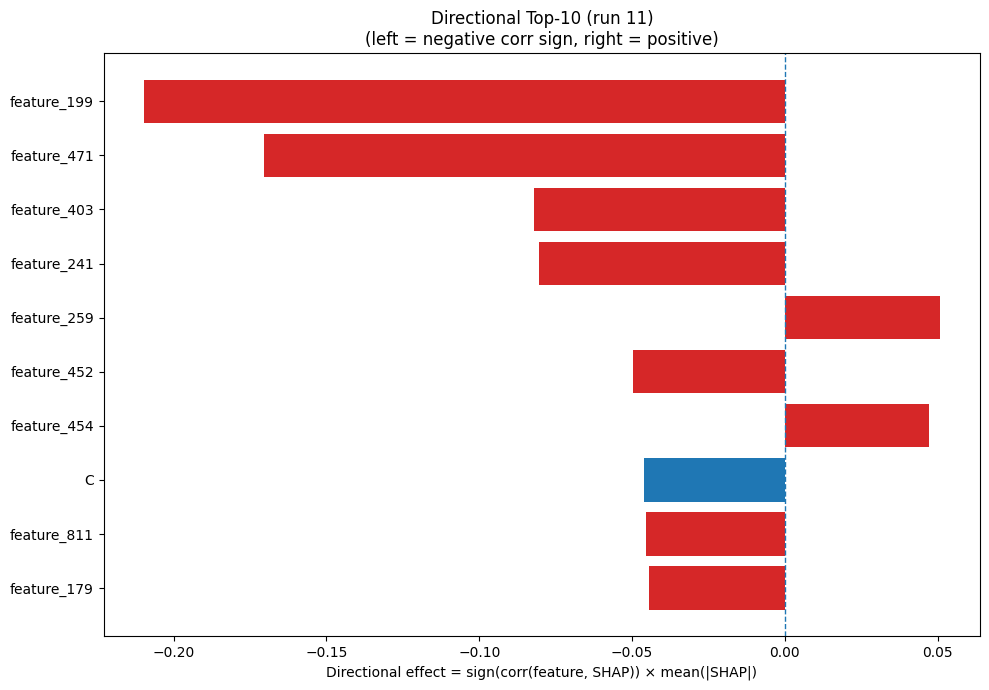

Data behind this chart, as committed beside it:
Index, Feature, CorrSign, MeanAbsSHAP, DirectionalEffect
199, feature_199, -1.0, 0.2099, -0.2099
471, feature_471, -1.0, 0.1705, -0.1705
403, feature_403, -1.0, 0.08195, -0.08195
241, feature_241, -1.0, 0.08051, -0.08051
259, feature_259, 1.0, 0.05084, 0.05084
452, feature_452, -1.0, 0.04974, -0.04974
454, feature_454, 1.0, 0.04731, 0.04731
1, C, -1.0, 0.04611, -0.04611
811, feature_811, -1.0, 0.04528, -0.04528
179, feature_179, -1.0, 0.04445, -0.04445
6, H, -1.0, 0.04348, -0.04348
493, feature_493, -1.0, 0.0406, -0.0406
717, feature_717, 1.0, 0.04002, 0.04002
189, feature_189, 1.0, 0.03661, 0.03661
150, feature_150, 1.0, 0.03618, 0.03618
895, feature_895, -1.0, 0.03272, -0.03272
538, feature_538, -1.0, 0.03198, -0.03198
802, feature_802, 1.0, 0.03156, 0.03156
484, feature_484, 1.0, 0.02979, 0.02979
963, feature_963, 1.0, 0.02948, 0.02948
166, feature_166, 1.0, 0.0294, 0.0294
120, feature_120, -1.0, 0.02893, -0.02893
94, feature_94, 1.0, 0.02566, 0.02566
840, feature_840, -1.0, 0.0251, -0.0251
17, V, 1.0, 0.02506, 0.02506
783, feature_783, -1.0, 0.02426, -0.02426
276, feature_276, 1.0, 0.02395, 0.02395
278, feature_278, 1.0, 0.02355, 0.02355
846, feature_846, 1.0, 0.02102, 0.02102
52, feature_52, 1.0, 0.02099, 0.02099
208, feature_208, -1.0, 0.02082, -0.02082
609, feature_609, -1.0, 0.01983, -0.01983
898, feature_898, 1.0, 0.01937, 0.01937
832, feature_832, -1.0, 0.01937, -0.01937
751, feature_751, 1.0, 0.01931, 0.01931
705, feature_705, -1.0, 0.01918, -0.01918
22, SS3_C, -1.0, 0.01824, -0.01824
234, feature_234, 1.0, 0.01816, 0.01816
988, feature_988, 1.0, 0.0181, 0.0181
820, feature_820, 1.0, 0.01805, 0.01805
459, feature_459, 1.0, 0.01794, 0.01794
164, feature_164, 1.0, 0.01748, 0.01748
729, feature_729, -1.0, 0.01731, -0.01731
665, feature_665, -1.0, 0.01678, -0.01678
525, feature_525, 1.0, 0.0166, 0.0166
900, feature_900, 1.0, 0.01608, 0.01608
913, feature_913, 1.0, 0.01579, 0.01579
342, feature_342, -1.0, 0.01578, -0.01578
232, feature_232, -1.0, 0.01571, -0.01571
536, feature_536, -1.0, 0.01544, -0.01544
818, feature_818, -1.0, 0.01544, -0.01544
642, feature_642, -1.0, 0.01472, -0.01472
1019, feature_1019, 1.0, 0.01434, 0.01434
322, feature_322, 1.0, 0.0138, 0.0138
948, feature_948, -1.0, 0.01362, -0.01362
219, feature_219, 1.0, 0.01354, 0.01354
769, feature_769, -1.0, 0.01352, -0.01352
247, feature_247, -1.0, 0.01347, -0.01347
852, feature_852, -1.0, 0.01345, -0.01345
95, feature_95, 1.0, 0.01334, 0.01334
... 964 more rows
